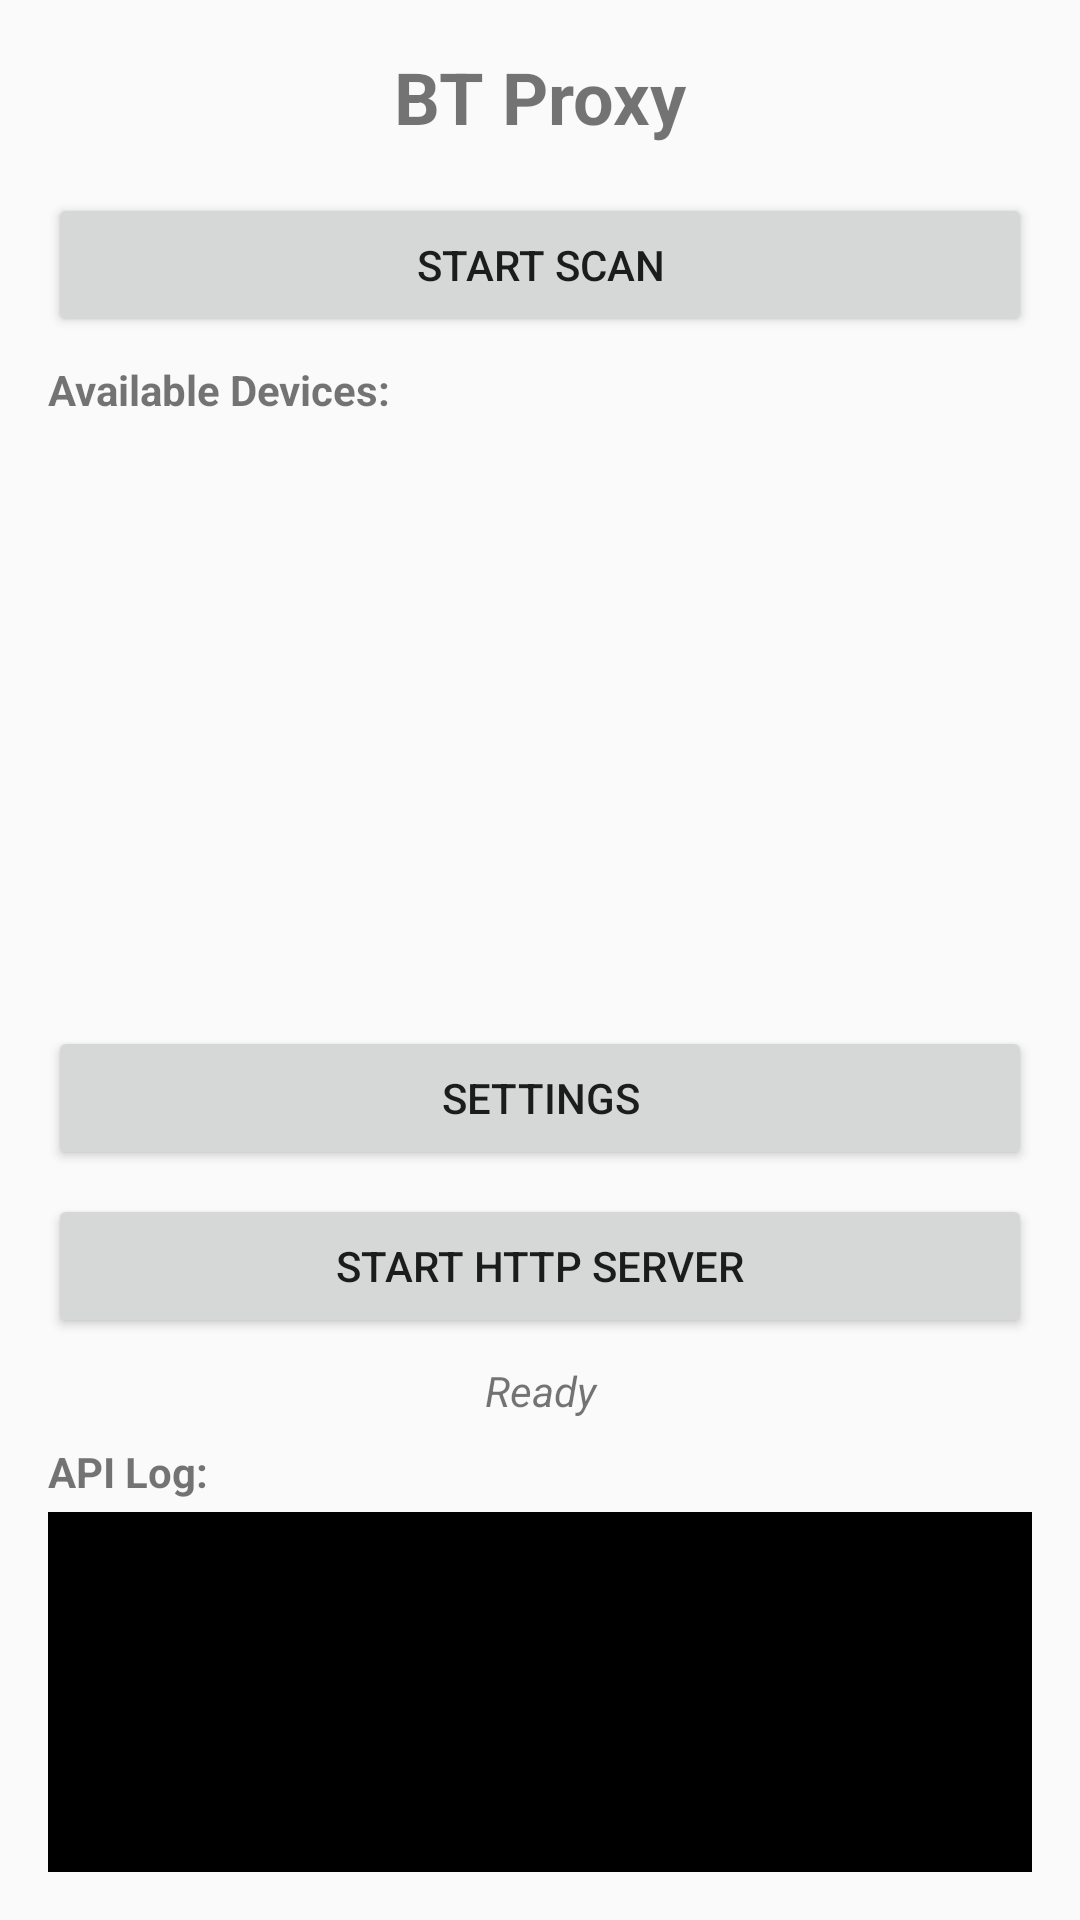

Layout XML and referenced resources for this Android screen:
<!-- AndroidManifest.xml: activity theme Theme.AppCompat.Light.DarkActionBar -->
<!-- res/layout/activity_main.xml -->
<?xml version="1.0" encoding="utf-8"?>
<LinearLayout xmlns:android="http://schemas.android.com/apk/res/android"
    android:layout_width="match_parent"
    android:layout_height="match_parent"
    android:orientation="vertical"
    android:padding="16dp">

    <TextView
        android:layout_width="match_parent"
        android:layout_height="wrap_content"
        android:text="BT Proxy"
        android:textSize="24sp"
        android:textStyle="bold"
        android:gravity="center"
        android:layout_marginBottom="16dp" />

    <Button
        android:id="@+id/scanButton"
        android:layout_width="match_parent"
        android:layout_height="wrap_content"
        android:text="Start Scan"
        android:layout_marginBottom="8dp" />

    <TextView
        android:id="@+id/devicesLabelTextView"
        android:layout_width="match_parent"
        android:layout_height="wrap_content"
        android:text="Available Devices:"
        android:textStyle="bold"
        android:layout_marginBottom="8dp" />

    <androidx.recyclerview.widget.RecyclerView
        android:id="@+id/devicesRecyclerView"
        android:layout_width="match_parent"
        android:layout_height="0dp"
        android:layout_weight="1"
        android:layout_marginBottom="16dp" />

    <Button
        android:id="@+id/settingsButton"
        android:layout_width="match_parent"
        android:layout_height="wrap_content"
        android:text="Settings"
        android:layout_marginBottom="8dp" />

    <Button
        android:id="@+id/startServerButton"
        android:layout_width="match_parent"
        android:layout_height="wrap_content"
        android:text="Start HTTP Server"
        android:layout_marginBottom="8dp" />

    <TextView
        android:id="@+id/statusTextView"
        android:layout_width="match_parent"
        android:layout_height="wrap_content"
        android:text="Ready"
        android:gravity="center"
        android:textStyle="italic"
        android:layout_marginBottom="8dp" />

    <TextView
        android:layout_width="match_parent"
        android:layout_height="wrap_content"
        android:text="API Log:"
        android:textStyle="bold"
        android:layout_marginBottom="4dp" />

    <HorizontalScrollView
        android:id="@+id/logHorizontalScrollView"
        android:layout_width="match_parent"
        android:layout_height="120dp"
        android:background="@android:color/black"
        android:fillViewport="true"
        android:scrollbars="horizontal">

        <ScrollView
            android:id="@+id/logScrollView"
            android:layout_width="wrap_content"
            android:layout_height="match_parent"
            android:fillViewport="true"
            android:scrollbars="vertical">

            <TextView
                android:id="@+id/logTextView"
                android:layout_width="wrap_content"
                android:layout_height="wrap_content"
                android:text=""
                android:textColor="@android:color/white"
                android:textSize="10sp"
                android:fontFamily="monospace"
                android:padding="8dp"
                android:scrollHorizontally="true" />

        </ScrollView>

    </HorizontalScrollView>

</LinearLayout>
<!-- resources referenced by this layout -->
<resources>

</resources>
